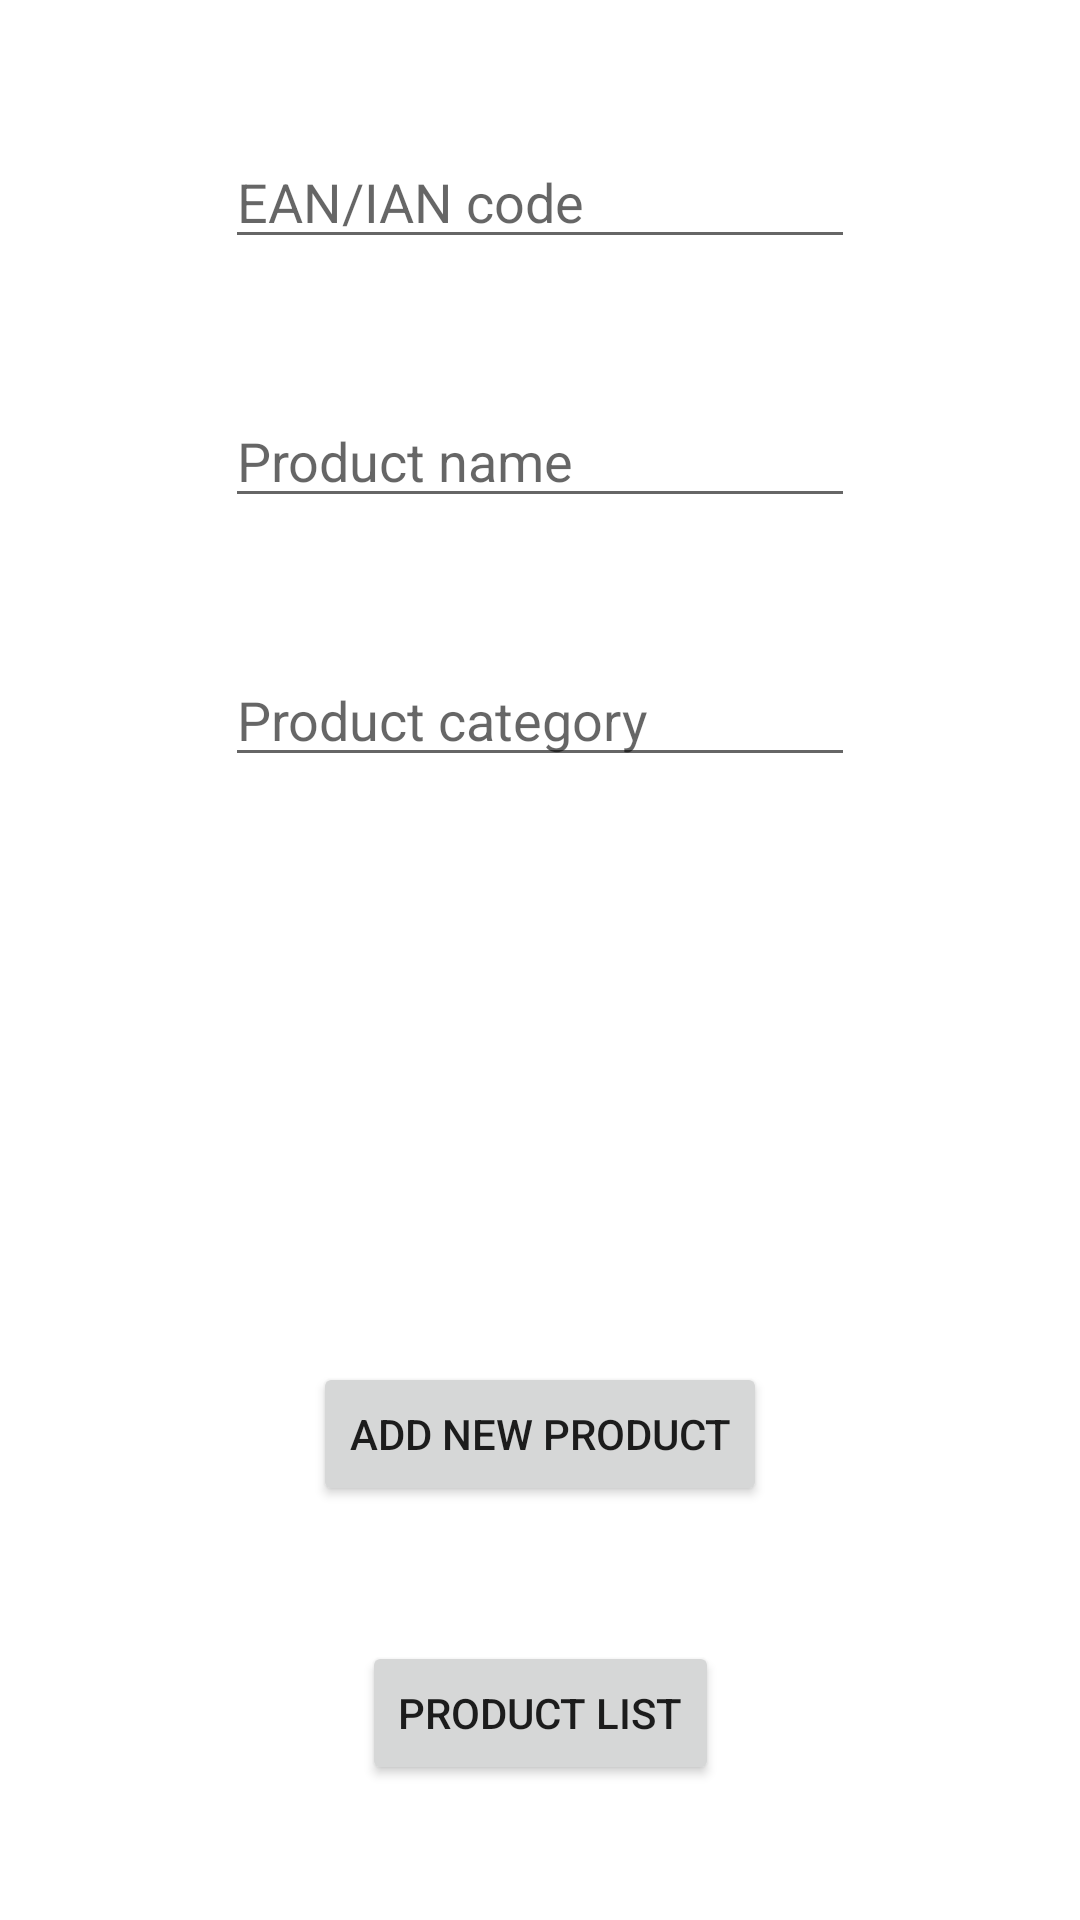

Here is an Android app screen rendered from its layout file. Give the layout XML and the strings, colors and styles it references.
<!-- AndroidManifest.xml: application theme Theme.InventoryAppv2 -->
<!-- res/layout/activity_products.xml -->
<?xml version="1.0" encoding="utf-8"?>
<androidx.coordinatorlayout.widget.CoordinatorLayout
    xmlns:android="http://schemas.android.com/apk/res/android"
    xmlns:tools="http://schemas.android.com/tools"
    android:layout_width="match_parent"
    android:layout_height="match_parent"
    tools:context=".presentation.InventoryActivity">

    <include layout="@layout/fragment_add_new_product" />

</androidx.coordinatorlayout.widget.CoordinatorLayout>
<!-- res/layout/fragment_add_new_product.xml (included above) -->
<?xml version="1.0" encoding="utf-8"?>
<androidx.constraintlayout.widget.ConstraintLayout xmlns:android="http://schemas.android.com/apk/res/android"
    xmlns:app="http://schemas.android.com/apk/res-auto"
    android:layout_width="match_parent"
    android:layout_height="match_parent"
    xmlns:tools="http://schemas.android.com/tools"
    tools:context=".presentation.products.AddNewProductActivity">

    <EditText
        android:id="@+id/editTextEanOrIan"
        android:layout_width="wrap_content"
        android:layout_height="wrap_content"
        android:layout_marginTop="45dp"
        android:ems="10"
        android:hint="@string/ean_or_ian"
        android:inputType="text"
        app:layout_constraintEnd_toEndOf="parent"
        app:layout_constraintStart_toStartOf="parent"
        app:layout_constraintTop_toTopOf="parent" />

    <EditText
        android:id="@+id/editTextProductName"
        android:layout_width="wrap_content"
        android:layout_height="wrap_content"
        android:layout_marginTop="45dp"
        android:ems="10"
        android:hint="@string/product_name"
        android:inputType="text"
        app:layout_constraintEnd_toEndOf="parent"
        app:layout_constraintStart_toStartOf="parent"
        app:layout_constraintTop_toBottomOf="@+id/editTextEanOrIan" />

    <EditText
        android:id="@+id/editTextProductCategory"
        android:layout_width="wrap_content"
        android:layout_height="wrap_content"
        android:layout_marginTop="45dp"
        android:ems="10"
        android:hint="@string/product_category"
        android:inputType="text"
        app:layout_constraintEnd_toEndOf="parent"
        app:layout_constraintStart_toStartOf="parent"
        app:layout_constraintTop_toBottomOf="@+id/editTextProductName" />

    <Button
        android:id="@+id/buttonSaveNewProduct"
        android:layout_width="wrap_content"
        android:layout_height="wrap_content"
        android:layout_marginBottom="45dp"
        android:text="@string/product_save"
        app:layout_constraintBottom_toTopOf="@+id/formFragmentToProductList"
        app:layout_constraintEnd_toEndOf="parent"
        app:layout_constraintStart_toStartOf="parent" />

    <Button
        android:id="@+id/formFragmentToProductList"
        android:layout_width="wrap_content"
        android:layout_height="wrap_content"
        android:layout_marginBottom="45dp"
        android:text="@string/product_list"
        app:layout_constraintBottom_toBottomOf="parent"
        app:layout_constraintEnd_toEndOf="parent"
        app:layout_constraintStart_toStartOf="parent" />

</androidx.constraintlayout.widget.ConstraintLayout>
<!-- resources referenced by this layout -->
<resources>
  <string name="ean_or_ian">EAN/IAN code</string>
  <string name="product_category">Product category</string>
  <string name="product_list">Product list</string>
  <string name="product_name">Product name</string>
  <string name="product_save">Add new product</string>
  <style name="Theme.InventoryAppv2" parent="Theme.MaterialComponents.DayNight.DarkActionBar">
          
          <item name="colorPrimary">@color/purple_500</item>
          <item name="colorPrimaryVariant">@color/purple_700</item>
          <item name="colorOnPrimary">@color/white</item>
          
          <item name="colorSecondary">@color/teal_200</item>
          <item name="colorSecondaryVariant">@color/teal_700</item>
          <item name="colorOnSecondary">@color/black</item>
          
          <item name="android:statusBarColor" tools:targetApi="l">?attr/colorPrimaryVariant</item>
          
      </style>
  <!-- not gathered from this repository: default colours our renderer supplied (Android Studio template values) -->
  <color name="purple_500">#FF6200EE</color>
  <color name="purple_700">#FF3700B3</color>
  <color name="teal_200">#FF03DAC5</color>
  <color name="teal_700">#FF018786</color>
  <color name="black">#FF000000</color>
  <color name="white">#FFFFFFFF</color>
</resources>
